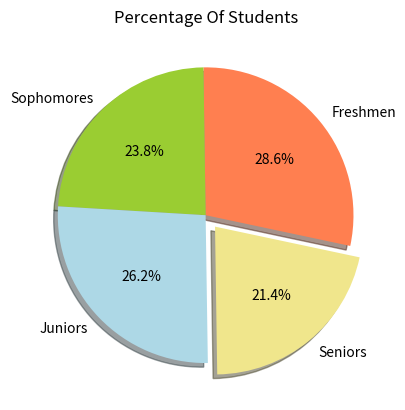

Write Python code to recreate this figure.
#!/home/<user>/Documentos/GitHub/Projects/Python/matplotlib_exercises/venv/bin/python3

# Creating a pie chart

import matplotlib.pyplot as plt
import numpy as np

categories = [ "Freshmen", "Sophomores", "Juniors", "Seniors"]
values = np.array([ 300, 250, 275, 225])
colors = [ "coral", "yellowgreen", "lightblue", "khaki"]

plt.pie(values, labels=categories,
                autopct="%.1f%%",
                colors=colors,
                explode=[ 0, 0, 0, 0.1],
                shadow=True,
                startangle=348)

plt.title("Percentage Of Students")

plt.show()
